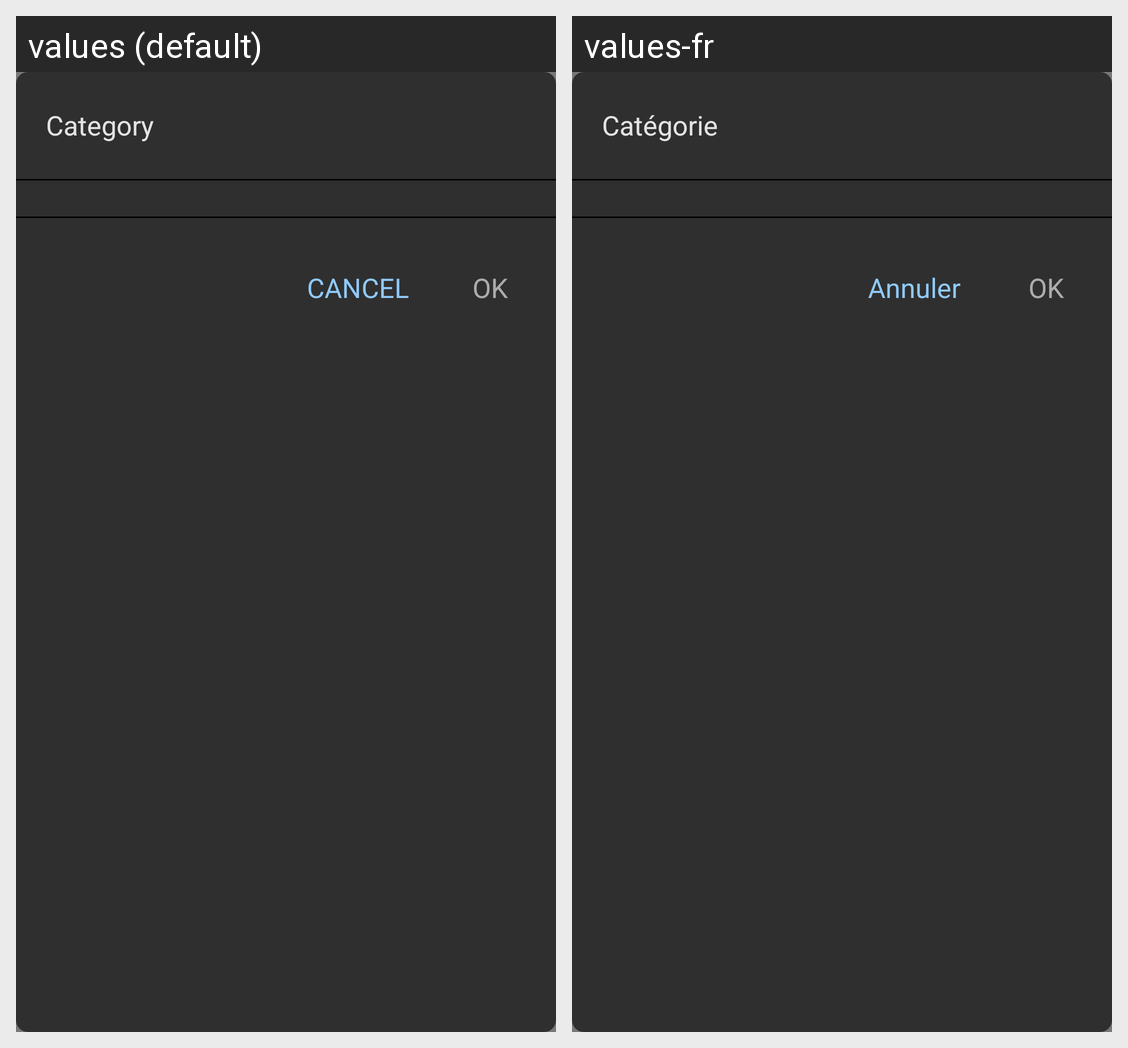

For this localized Android screen grid, give each drawn string resource with its value in every locale shown.
Android screen res/layout/category_pop_up.xml rendered under 2 locales, left to right: values (default), values-fr. Device: Nexus 5 (rendered at 1080×1920; each locale shown at half size, 540×960, under a caption strip naming it); theme App_Application_Theme.
Strings drawn on this screen, with the default value and each locale's value (text and hints the layout hard-codes, and strings that could not be matched under every locale, appear in the picture but are not listed):

category
  values: Category
  values-fr: Catégorie

ok
  values: OK
  values-fr: OK

cancel
  values: CANCEL
  values-fr: Annuler
